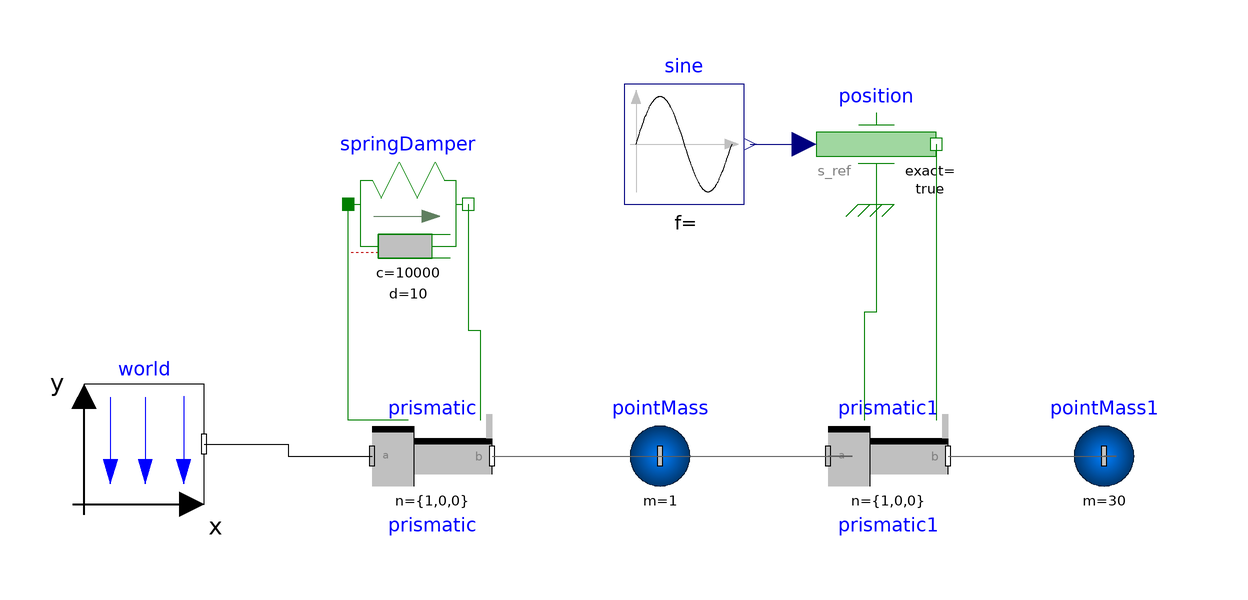

Above is the diagram view of the following Modelica model: its components placed by their Placement annotations and its connect equations drawn as lines.

model actuation_1D
  Modelica.Mechanics.MultiBody.Joints.Prismatic prismatic(a(fixed = false, start = 0),s(fixed = true, start = 1), useAxisFlange = true, v(fixed = false, start = 0))  annotation(
    Placement(visible = true, transformation(origin = {-40, -8}, extent = {{-10, -10}, {10, 10}}, rotation = 0)));
  Modelica.Mechanics.MultiBody.Joints.Prismatic prismatic1(useAxisFlange = true)  annotation(
    Placement(visible = true, transformation(origin = {36, -8}, extent = {{-10, -10}, {10, 10}}, rotation = 0)));
  Modelica.Mechanics.MultiBody.Parts.PointMass pointMass1(m = 30, r_0(fixed = false, start = {0, 0, 2}))  annotation(
    Placement(visible = true, transformation(origin = {72, -8}, extent = {{-10, -10}, {10, 10}}, rotation = 0)));
  Modelica.Mechanics.Translational.Components.SpringDamper springDamper(c = 10000, d = 10, s_rel0 = 1, v_rel(fixed = false))  annotation(
    Placement(visible = true, transformation(origin = {-44, 34}, extent = {{-10, -10}, {10, 10}}, rotation = 0)));
  inner Modelica.Mechanics.MultiBody.World world annotation(
    Placement(visible = true, transformation(origin = {-88, -6}, extent = {{-10, -10}, {10, 10}}, rotation = 0)));
  Modelica.Mechanics.MultiBody.Parts.PointMass pointMass(a_0(fixed = true),m = 1, r_0(fixed = false, start = {0, 0, 2}), v_0(fixed = true)) annotation(
    Placement(visible = true, transformation(origin = {-2, -8}, extent = {{-10, -10}, {10, 10}}, rotation = 0)));
  Modelica.Blocks.Sources.Sine sine(amplitude = 0.3, freqHz = 0.7, offset = 0.3, startTime = 3) annotation(
    Placement(visible = true, transformation(origin = {2, 44}, extent = {{-10, -10}, {10, 10}}, rotation = 0)));
  Modelica.Mechanics.Translational.Sources.Position position(exact = true) annotation(
    Placement(visible = true, transformation(origin = {34, 44}, extent = {{-10, -10}, {10, 10}}, rotation = 0)));
equation
  connect(prismatic1.frame_b, pointMass1.frame_a) annotation(
    Line(points = {{46, -8}, {74, -8}, {74, -8}, {72, -8}}, color = {95, 95, 95}));
  connect(prismatic.support, springDamper.flange_a) annotation(
    Line(points = {{-44, -2}, {-54, -2}, {-54, 34}}, color = {0, 127, 0}));
  connect(springDamper.flange_b, prismatic.axis) annotation(
    Line(points = {{-34, 34}, {-34, 13}, {-32, 13}, {-32, -2}}, color = {0, 127, 0}));
  connect(world.frame_b, prismatic.frame_a) annotation(
    Line(points = {{-78, -6}, {-64, -6}, {-64, -8}, {-50, -8}}));
  connect(prismatic.frame_b, pointMass.frame_a) annotation(
    Line(points = {{-30, -8}, {-2, -8}, {-2, -8}, {-2, -8}}, color = {95, 95, 95}));
  connect(pointMass.frame_a, prismatic1.frame_a) annotation(
    Line(points = {{-2, -8}, {30, -8}, {30, -8}, {26, -8}, {26, -8}}, color = {95, 95, 95}));
  connect(position.flange, prismatic1.axis) annotation(
    Line(points = {{44, 44}, {44, -2}}, color = {0, 127, 0}));
  connect(position.support, prismatic1.support) annotation(
    Line(points = {{34, 34}, {34, 16}, {32, 16}, {32, -2}}, color = {0, 127, 0}));
  connect(sine.y, position.s_ref) annotation(
    Line(points = {{13, 44}, {22, 44}}, color = {0, 0, 127}));
  annotation(
    uses(Modelica(version = "3.2.2")));
end actuation_1D;